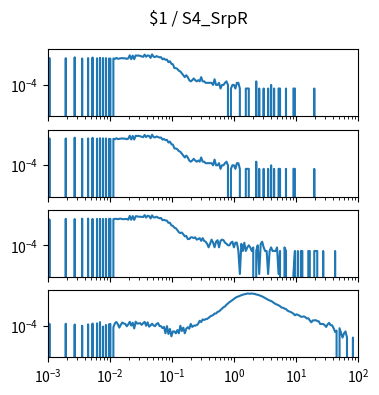

This chart was generated by the following Python code: (Note: this script raises an exception after producing the figure.)
import matplotlib.pyplot as plt
import numpy as np

num_plots = 4

fig, ax = plt.subplots(num_plots, 1, sharex=True, sharey=True)
fig.set_size_inches(4, 1*num_plots)

fig.suptitle("$1 / S4_SrpR")

for a in ax:
    a.set_xscale('log')
    a.set_yscale('log')
    a.set_xlim(1.000000e-03, 1.000000e+02)

ax[0].plot([1.000000e-03,1.056818e-03,1.116863e-03,1.180321e-03,1.247384e-03,1.318257e-03,1.393157e-03,1.472313e-03,1.555966e-03,1.644372e-03,1.737801e-03,1.836538e-03,1.940886e-03,2.051162e-03,2.167704e-03,2.290868e-03,2.421029e-03,2.558586e-03,2.703958e-03,2.857591e-03,3.019952e-03,3.191538e-03,3.372873e-03,3.564511e-03,3.767038e-03,3.981072e-03,4.207266e-03,4.446313e-03,4.698941e-03,4.965923e-03,5.248075e-03,5.546257e-03,5.861382e-03,6.194411e-03,6.546362e-03,6.918310e-03,7.311391e-03,7.726806e-03,8.165824e-03,8.629785e-03,9.120108e-03,9.638290e-03,1.018591e-02,1.076465e-02,1.137627e-02,1.202264e-02,1.270574e-02,1.342765e-02,1.419058e-02,1.499685e-02,1.584893e-02,1.674943e-02,1.770109e-02,1.870682e-02,1.976970e-02,2.089296e-02,2.208005e-02,2.333458e-02,2.466039e-02,2.606154e-02,2.754229e-02,2.910717e-02,3.076097e-02,3.250873e-02,3.435579e-02,3.630781e-02,3.837072e-02,4.055085e-02,4.285485e-02,4.528976e-02,4.786301e-02,5.058247e-02,5.345644e-02,5.649370e-02,5.970353e-02,6.309573e-02,6.668068e-02,7.046931e-02,7.447320e-02,7.870458e-02,8.317638e-02,8.790225e-02,9.289664e-02,9.817479e-02,1.037528e-01,1.096478e-01,1.158777e-01,1.224616e-01,1.294196e-01,1.367729e-01,1.445440e-01,1.527566e-01,1.614359e-01,1.706082e-01,1.803018e-01,1.905461e-01,2.013724e-01,2.128139e-01,2.249055e-01,2.376840e-01,2.511886e-01,2.654606e-01,2.805434e-01,2.964831e-01,3.133286e-01,3.311311e-01,3.499452e-01,3.698282e-01,3.908409e-01,4.130475e-01,4.365158e-01,4.613176e-01,4.875285e-01,5.152286e-01,5.445027e-01,5.754399e-01,6.081350e-01,6.426877e-01,6.792036e-01,7.177943e-01,7.585776e-01,8.016781e-01,8.472274e-01,8.953648e-01,9.462372e-01,1.000000e+00,1.056818e+00,1.116863e+00,1.180321e+00,1.247384e+00,1.318257e+00,1.393157e+00,1.472313e+00,1.555966e+00,1.644372e+00,1.737801e+00,1.836538e+00,1.940886e+00,2.051162e+00,2.167704e+00,2.290868e+00,2.421029e+00,2.558586e+00,2.703958e+00,2.857591e+00,3.019952e+00,3.191538e+00,3.372873e+00,3.564511e+00,3.767038e+00,3.981072e+00,4.207266e+00,4.446313e+00,4.698941e+00,4.965923e+00,5.248075e+00,5.546257e+00,5.861382e+00,6.194411e+00,6.546362e+00,6.918310e+00,7.311391e+00,7.726806e+00,8.165824e+00,8.629785e+00,9.120108e+00,9.638290e+00,1.018591e+01,1.076465e+01,1.137627e+01,1.202264e+01,1.270574e+01,1.342765e+01,1.419058e+01,1.499685e+01,1.584893e+01,1.674943e+01,1.770109e+01,1.870682e+01,1.976970e+01,2.089296e+01,2.208005e+01,2.333458e+01,2.466039e+01,2.606154e+01,2.754229e+01,2.910717e+01,3.076097e+01,3.250873e+01,3.435579e+01,3.630781e+01,3.837072e+01,4.055085e+01,4.285485e+01,4.528976e+01,4.786301e+01,5.058247e+01,5.345644e+01,5.649370e+01,5.970353e+01,6.309573e+01,6.668068e+01,7.046931e+01,7.447320e+01,7.870458e+01,8.317638e+01,8.790225e+01,9.289664e+01,9.817479e+01,1.037528e+02,1.096478e+02,1.158777e+02,1.224616e+02,1.294196e+02,1.367729e+02,1.445440e+02,1.527566e+02,1.614359e+02,1.706082e+02,1.803018e+02,1.905461e+02,2.013724e+02,2.128139e+02,2.249055e+02,2.376840e+02,2.511886e+02,2.654606e+02,2.805434e+02,2.964831e+02,3.133286e+02,3.311311e+02,3.499452e+02,3.698282e+02,3.908409e+02,4.130475e+02,4.365158e+02,4.613176e+02,4.875285e+02,5.152286e+02,5.445027e+02,5.754399e+02,6.081350e+02,6.426877e+02,6.792036e+02,7.177943e+02,7.585776e+02,8.016781e+02,8.472274e+02,8.953648e+02,9.462372e+02,], [0.000000e+00,1.682137e-02,0.000000e+00,0.000000e+00,0.000000e+00,0.000000e+00,0.000000e+00,0.000000e+00,0.000000e+00,0.000000e+00,0.000000e+00,0.000000e+00,1.658578e-02,0.000000e+00,0.000000e+00,0.000000e+00,0.000000e+00,0.000000e+00,1.941290e-02,0.000000e+00,0.000000e+00,0.000000e+00,0.000000e+00,1.559629e-02,0.000000e+00,0.000000e+00,0.000000e+00,1.686849e-02,0.000000e+00,0.000000e+00,1.875324e-02,0.000000e+00,0.000000e+00,1.611459e-02,0.000000e+00,1.752815e-02,0.000000e+00,1.705697e-02,0.000000e+00,1.677425e-02,0.000000e+00,1.540781e-02,1.498374e-02,0.000000e+00,1.569052e-02,1.441832e-02,1.724544e-02,1.479527e-02,1.531357e-02,1.630307e-02,1.686849e-02,1.587900e-02,1.620883e-02,1.441832e-02,1.606747e-02,2.883664e-02,1.361730e-02,2.723460e-02,1.371154e-02,2.812986e-02,2.695189e-02,2.780003e-02,2.544409e-02,2.327663e-02,2.134477e-02,3.270037e-02,2.176884e-02,2.812986e-02,2.643359e-02,1.762239e-02,3.434953e-02,2.228714e-02,2.030816e-02,2.450172e-02,2.172172e-02,1.941290e-02,2.007256e-02,1.328747e-02,1.526646e-02,1.196815e-02,1.258069e-02,7.633228e-03,9.046789e-03,5.512887e-03,5.088819e-03,2.450172e-03,2.403053e-03,2.073222e-03,1.460679e-03,1.272205e-03,8.952551e-04,6.125430e-04,4.240682e-04,6.125430e-04,4.240682e-04,2.355935e-04,1.884748e-04,2.355935e-04,3.298308e-04,2.355935e-04,1.884748e-04,2.355935e-04,1.884748e-04,4.240682e-04,1.884748e-04,1.884748e-04,1.413561e-04,1.413561e-04,1.413561e-04,1.413561e-04,1.413561e-04,9.423738e-05,2.827122e-04,9.423738e-05,9.423738e-05,1.413561e-04,4.711869e-05,9.423738e-05,9.423738e-05,1.413561e-04,1.884748e-04,9.423738e-05,0.000000e+00,4.711869e-05,9.423738e-05,9.423738e-05,4.711869e-05,1.413561e-04,1.413561e-04,4.711869e-05,0.000000e+00,0.000000e+00,0.000000e+00,4.711869e-05,4.711869e-05,4.711869e-05,0.000000e+00,0.000000e+00,0.000000e+00,0.000000e+00,1.884748e-04,0.000000e+00,4.711869e-05,0.000000e+00,0.000000e+00,4.711869e-05,0.000000e+00,0.000000e+00,4.711869e-05,0.000000e+00,9.423738e-05,0.000000e+00,4.711869e-05,0.000000e+00,0.000000e+00,4.711869e-05,4.711869e-05,0.000000e+00,0.000000e+00,0.000000e+00,4.711869e-05,0.000000e+00,0.000000e+00,0.000000e+00,0.000000e+00,4.711869e-05,4.711869e-05,0.000000e+00,0.000000e+00,0.000000e+00,0.000000e+00,0.000000e+00,0.000000e+00,0.000000e+00,0.000000e+00,0.000000e+00,0.000000e+00,0.000000e+00,0.000000e+00,4.711869e-05,0.000000e+00,0.000000e+00,0.000000e+00,0.000000e+00,0.000000e+00,0.000000e+00,0.000000e+00,0.000000e+00,0.000000e+00,0.000000e+00,0.000000e+00,0.000000e+00,0.000000e+00,0.000000e+00,0.000000e+00,0.000000e+00,0.000000e+00,0.000000e+00,0.000000e+00,0.000000e+00,0.000000e+00,0.000000e+00,0.000000e+00,0.000000e+00,0.000000e+00,0.000000e+00,0.000000e+00,0.000000e+00,0.000000e+00,0.000000e+00,0.000000e+00,0.000000e+00,0.000000e+00,0.000000e+00,0.000000e+00,0.000000e+00,0.000000e+00,0.000000e+00,0.000000e+00,0.000000e+00,0.000000e+00,0.000000e+00,0.000000e+00,0.000000e+00,0.000000e+00,0.000000e+00,0.000000e+00,0.000000e+00,0.000000e+00,0.000000e+00,0.000000e+00,0.000000e+00,0.000000e+00,0.000000e+00,0.000000e+00,0.000000e+00,0.000000e+00,0.000000e+00,0.000000e+00,0.000000e+00,0.000000e+00,0.000000e+00,0.000000e+00,0.000000e+00,0.000000e+00,0.000000e+00,0.000000e+00,0.000000e+00,0.000000e+00,0.000000e+00,])
ax[1].plot([1.000000e-03,1.056818e-03,1.116863e-03,1.180321e-03,1.247384e-03,1.318257e-03,1.393157e-03,1.472313e-03,1.555966e-03,1.644372e-03,1.737801e-03,1.836538e-03,1.940886e-03,2.051162e-03,2.167704e-03,2.290868e-03,2.421029e-03,2.558586e-03,2.703958e-03,2.857591e-03,3.019952e-03,3.191538e-03,3.372873e-03,3.564511e-03,3.767038e-03,3.981072e-03,4.207266e-03,4.446313e-03,4.698941e-03,4.965923e-03,5.248075e-03,5.546257e-03,5.861382e-03,6.194411e-03,6.546362e-03,6.918310e-03,7.311391e-03,7.726806e-03,8.165824e-03,8.629785e-03,9.120108e-03,9.638290e-03,1.018591e-02,1.076465e-02,1.137627e-02,1.202264e-02,1.270574e-02,1.342765e-02,1.419058e-02,1.499685e-02,1.584893e-02,1.674943e-02,1.770109e-02,1.870682e-02,1.976970e-02,2.089296e-02,2.208005e-02,2.333458e-02,2.466039e-02,2.606154e-02,2.754229e-02,2.910717e-02,3.076097e-02,3.250873e-02,3.435579e-02,3.630781e-02,3.837072e-02,4.055085e-02,4.285485e-02,4.528976e-02,4.786301e-02,5.058247e-02,5.345644e-02,5.649370e-02,5.970353e-02,6.309573e-02,6.668068e-02,7.046931e-02,7.447320e-02,7.870458e-02,8.317638e-02,8.790225e-02,9.289664e-02,9.817479e-02,1.037528e-01,1.096478e-01,1.158777e-01,1.224616e-01,1.294196e-01,1.367729e-01,1.445440e-01,1.527566e-01,1.614359e-01,1.706082e-01,1.803018e-01,1.905461e-01,2.013724e-01,2.128139e-01,2.249055e-01,2.376840e-01,2.511886e-01,2.654606e-01,2.805434e-01,2.964831e-01,3.133286e-01,3.311311e-01,3.499452e-01,3.698282e-01,3.908409e-01,4.130475e-01,4.365158e-01,4.613176e-01,4.875285e-01,5.152286e-01,5.445027e-01,5.754399e-01,6.081350e-01,6.426877e-01,6.792036e-01,7.177943e-01,7.585776e-01,8.016781e-01,8.472274e-01,8.953648e-01,9.462372e-01,1.000000e+00,1.056818e+00,1.116863e+00,1.180321e+00,1.247384e+00,1.318257e+00,1.393157e+00,1.472313e+00,1.555966e+00,1.644372e+00,1.737801e+00,1.836538e+00,1.940886e+00,2.051162e+00,2.167704e+00,2.290868e+00,2.421029e+00,2.558586e+00,2.703958e+00,2.857591e+00,3.019952e+00,3.191538e+00,3.372873e+00,3.564511e+00,3.767038e+00,3.981072e+00,4.207266e+00,4.446313e+00,4.698941e+00,4.965923e+00,5.248075e+00,5.546257e+00,5.861382e+00,6.194411e+00,6.546362e+00,6.918310e+00,7.311391e+00,7.726806e+00,8.165824e+00,8.629785e+00,9.120108e+00,9.638290e+00,1.018591e+01,1.076465e+01,1.137627e+01,1.202264e+01,1.270574e+01,1.342765e+01,1.419058e+01,1.499685e+01,1.584893e+01,1.674943e+01,1.770109e+01,1.870682e+01,1.976970e+01,2.089296e+01,2.208005e+01,2.333458e+01,2.466039e+01,2.606154e+01,2.754229e+01,2.910717e+01,3.076097e+01,3.250873e+01,3.435579e+01,3.630781e+01,3.837072e+01,4.055085e+01,4.285485e+01,4.528976e+01,4.786301e+01,5.058247e+01,5.345644e+01,5.649370e+01,5.970353e+01,6.309573e+01,6.668068e+01,7.046931e+01,7.447320e+01,7.870458e+01,8.317638e+01,8.790225e+01,9.289664e+01,9.817479e+01,1.037528e+02,1.096478e+02,1.158777e+02,1.224616e+02,1.294196e+02,1.367729e+02,1.445440e+02,1.527566e+02,1.614359e+02,1.706082e+02,1.803018e+02,1.905461e+02,2.013724e+02,2.128139e+02,2.249055e+02,2.376840e+02,2.511886e+02,2.654606e+02,2.805434e+02,2.964831e+02,3.133286e+02,3.311311e+02,3.499452e+02,3.698282e+02,3.908409e+02,4.130475e+02,4.365158e+02,4.613176e+02,4.875285e+02,5.152286e+02,5.445027e+02,5.754399e+02,6.081350e+02,6.426877e+02,6.792036e+02,7.177943e+02,7.585776e+02,8.016781e+02,8.472274e+02,8.953648e+02,9.462372e+02,], [0.000000e+00,1.682137e-02,0.000000e+00,0.000000e+00,0.000000e+00,0.000000e+00,0.000000e+00,0.000000e+00,0.000000e+00,0.000000e+00,0.000000e+00,0.000000e+00,1.658578e-02,0.000000e+00,0.000000e+00,0.000000e+00,0.000000e+00,0.000000e+00,1.941290e-02,0.000000e+00,0.000000e+00,0.000000e+00,0.000000e+00,1.559629e-02,0.000000e+00,0.000000e+00,0.000000e+00,1.686849e-02,0.000000e+00,0.000000e+00,1.875324e-02,0.000000e+00,0.000000e+00,1.611459e-02,0.000000e+00,1.752815e-02,0.000000e+00,1.705697e-02,0.000000e+00,1.677425e-02,0.000000e+00,1.540781e-02,1.498374e-02,0.000000e+00,1.569052e-02,1.441832e-02,1.724544e-02,1.479527e-02,1.531357e-02,1.630307e-02,1.686849e-02,1.587900e-02,1.620883e-02,1.441832e-02,1.606747e-02,2.883664e-02,1.361730e-02,2.723460e-02,1.371154e-02,2.812986e-02,2.695189e-02,2.780003e-02,2.544409e-02,2.327663e-02,2.134477e-02,3.270037e-02,2.176884e-02,2.812986e-02,2.643359e-02,1.762239e-02,3.434953e-02,2.228714e-02,2.030816e-02,2.450172e-02,2.172172e-02,1.941290e-02,2.007256e-02,1.328747e-02,1.526646e-02,1.196815e-02,1.258069e-02,7.633228e-03,9.046789e-03,5.512887e-03,5.088819e-03,2.450172e-03,2.403053e-03,2.073222e-03,1.460679e-03,1.272205e-03,8.952551e-04,6.125430e-04,4.240682e-04,6.125430e-04,4.240682e-04,2.355935e-04,1.884748e-04,2.355935e-04,3.298308e-04,2.355935e-04,1.884748e-04,2.355935e-04,1.884748e-04,4.240682e-04,1.884748e-04,1.884748e-04,1.413561e-04,1.413561e-04,1.413561e-04,1.413561e-04,1.413561e-04,9.423738e-05,2.827122e-04,9.423738e-05,9.423738e-05,1.413561e-04,4.711869e-05,9.423738e-05,9.423738e-05,1.413561e-04,1.884748e-04,9.423738e-05,0.000000e+00,4.711869e-05,9.423738e-05,9.423738e-05,4.711869e-05,1.413561e-04,1.413561e-04,4.711869e-05,0.000000e+00,0.000000e+00,0.000000e+00,4.711869e-05,4.711869e-05,4.711869e-05,0.000000e+00,0.000000e+00,0.000000e+00,0.000000e+00,1.884748e-04,0.000000e+00,4.711869e-05,0.000000e+00,0.000000e+00,4.711869e-05,0.000000e+00,0.000000e+00,4.711869e-05,0.000000e+00,9.423738e-05,0.000000e+00,4.711869e-05,0.000000e+00,0.000000e+00,4.711869e-05,4.711869e-05,0.000000e+00,0.000000e+00,0.000000e+00,4.711869e-05,0.000000e+00,0.000000e+00,0.000000e+00,0.000000e+00,4.711869e-05,4.711869e-05,0.000000e+00,0.000000e+00,0.000000e+00,0.000000e+00,0.000000e+00,0.000000e+00,0.000000e+00,0.000000e+00,0.000000e+00,0.000000e+00,0.000000e+00,0.000000e+00,4.711869e-05,0.000000e+00,0.000000e+00,0.000000e+00,0.000000e+00,0.000000e+00,0.000000e+00,0.000000e+00,0.000000e+00,0.000000e+00,0.000000e+00,0.000000e+00,0.000000e+00,0.000000e+00,0.000000e+00,0.000000e+00,0.000000e+00,0.000000e+00,0.000000e+00,0.000000e+00,0.000000e+00,0.000000e+00,0.000000e+00,0.000000e+00,0.000000e+00,0.000000e+00,0.000000e+00,0.000000e+00,0.000000e+00,0.000000e+00,0.000000e+00,0.000000e+00,0.000000e+00,0.000000e+00,0.000000e+00,0.000000e+00,0.000000e+00,0.000000e+00,0.000000e+00,0.000000e+00,0.000000e+00,0.000000e+00,0.000000e+00,0.000000e+00,0.000000e+00,0.000000e+00,0.000000e+00,0.000000e+00,0.000000e+00,0.000000e+00,0.000000e+00,0.000000e+00,0.000000e+00,0.000000e+00,0.000000e+00,0.000000e+00,0.000000e+00,0.000000e+00,0.000000e+00,0.000000e+00,0.000000e+00,0.000000e+00,0.000000e+00,0.000000e+00,0.000000e+00,0.000000e+00,0.000000e+00,0.000000e+00,0.000000e+00,0.000000e+00,0.000000e+00,])
ax[2].plot([1.000000e-03,1.056818e-03,1.116863e-03,1.180321e-03,1.247384e-03,1.318257e-03,1.393157e-03,1.472313e-03,1.555966e-03,1.644372e-03,1.737801e-03,1.836538e-03,1.940886e-03,2.051162e-03,2.167704e-03,2.290868e-03,2.421029e-03,2.558586e-03,2.703958e-03,2.857591e-03,3.019952e-03,3.191538e-03,3.372873e-03,3.564511e-03,3.767038e-03,3.981072e-03,4.207266e-03,4.446313e-03,4.698941e-03,4.965923e-03,5.248075e-03,5.546257e-03,5.861382e-03,6.194411e-03,6.546362e-03,6.918310e-03,7.311391e-03,7.726806e-03,8.165824e-03,8.629785e-03,9.120108e-03,9.638290e-03,1.018591e-02,1.076465e-02,1.137627e-02,1.202264e-02,1.270574e-02,1.342765e-02,1.419058e-02,1.499685e-02,1.584893e-02,1.674943e-02,1.770109e-02,1.870682e-02,1.976970e-02,2.089296e-02,2.208005e-02,2.333458e-02,2.466039e-02,2.606154e-02,2.754229e-02,2.910717e-02,3.076097e-02,3.250873e-02,3.435579e-02,3.630781e-02,3.837072e-02,4.055085e-02,4.285485e-02,4.528976e-02,4.786301e-02,5.058247e-02,5.345644e-02,5.649370e-02,5.970353e-02,6.309573e-02,6.668068e-02,7.046931e-02,7.447320e-02,7.870458e-02,8.317638e-02,8.790225e-02,9.289664e-02,9.817479e-02,1.037528e-01,1.096478e-01,1.158777e-01,1.224616e-01,1.294196e-01,1.367729e-01,1.445440e-01,1.527566e-01,1.614359e-01,1.706082e-01,1.803018e-01,1.905461e-01,2.013724e-01,2.128139e-01,2.249055e-01,2.376840e-01,2.511886e-01,2.654606e-01,2.805434e-01,2.964831e-01,3.133286e-01,3.311311e-01,3.499452e-01,3.698282e-01,3.908409e-01,4.130475e-01,4.365158e-01,4.613176e-01,4.875285e-01,5.152286e-01,5.445027e-01,5.754399e-01,6.081350e-01,6.426877e-01,6.792036e-01,7.177943e-01,7.585776e-01,8.016781e-01,8.472274e-01,8.953648e-01,9.462372e-01,1.000000e+00,1.056818e+00,1.116863e+00,1.180321e+00,1.247384e+00,1.318257e+00,1.393157e+00,1.472313e+00,1.555966e+00,1.644372e+00,1.737801e+00,1.836538e+00,1.940886e+00,2.051162e+00,2.167704e+00,2.290868e+00,2.421029e+00,2.558586e+00,2.703958e+00,2.857591e+00,3.019952e+00,3.191538e+00,3.372873e+00,3.564511e+00,3.767038e+00,3.981072e+00,4.207266e+00,4.446313e+00,4.698941e+00,4.965923e+00,5.248075e+00,5.546257e+00,5.861382e+00,6.194411e+00,6.546362e+00,6.918310e+00,7.311391e+00,7.726806e+00,8.165824e+00,8.629785e+00,9.120108e+00,9.638290e+00,1.018591e+01,1.076465e+01,1.137627e+01,1.202264e+01,1.270574e+01,1.342765e+01,1.419058e+01,1.499685e+01,1.584893e+01,1.674943e+01,1.770109e+01,1.870682e+01,1.976970e+01,2.089296e+01,2.208005e+01,2.333458e+01,2.466039e+01,2.606154e+01,2.754229e+01,2.910717e+01,3.076097e+01,3.250873e+01,3.435579e+01,3.630781e+01,3.837072e+01,4.055085e+01,4.285485e+01,4.528976e+01,4.786301e+01,5.058247e+01,5.345644e+01,5.649370e+01,5.970353e+01,6.309573e+01,6.668068e+01,7.046931e+01,7.447320e+01,7.870458e+01,8.317638e+01,8.790225e+01,9.289664e+01,9.817479e+01,1.037528e+02,1.096478e+02,1.158777e+02,1.224616e+02,1.294196e+02,1.367729e+02,1.445440e+02,1.527566e+02,1.614359e+02,1.706082e+02,1.803018e+02,1.905461e+02,2.013724e+02,2.128139e+02,2.249055e+02,2.376840e+02,2.511886e+02,2.654606e+02,2.805434e+02,2.964831e+02,3.133286e+02,3.311311e+02,3.499452e+02,3.698282e+02,3.908409e+02,4.130475e+02,4.365158e+02,4.613176e+02,4.875285e+02,5.152286e+02,5.445027e+02,5.754399e+02,6.081350e+02,6.426877e+02,6.792036e+02,7.177943e+02,7.585776e+02,8.016781e+02,8.472274e+02,8.953648e+02,9.462372e+02,], [0.000000e+00,1.457460e-02,0.000000e+00,0.000000e+00,0.000000e+00,0.000000e+00,0.000000e+00,0.000000e+00,0.000000e+00,0.000000e+00,0.000000e+00,0.000000e+00,1.657265e-02,0.000000e+00,0.000000e+00,0.000000e+00,0.000000e+00,0.000000e+00,1.592969e-02,0.000000e+00,0.000000e+00,0.000000e+00,0.000000e+00,1.723103e-02,0.000000e+00,0.000000e+00,0.000000e+00,1.750837e-02,0.000000e+00,0.000000e+00,1.632416e-02,0.000000e+00,0.000000e+00,1.633537e-02,0.000000e+00,1.641389e-02,0.000000e+00,1.627660e-02,0.000000e+00,1.657423e-02,0.000000e+00,1.606277e-02,1.675922e-02,0.000000e+00,1.576513e-02,1.648781e-02,1.657819e-02,1.555762e-02,1.682865e-02,1.733696e-02,1.574168e-02,1.566671e-02,1.593615e-02,1.635447e-02,1.390160e-02,2.927557e-02,1.388106e-02,2.842879e-02,1.358184e-02,2.710294e-02,2.702640e-02,2.500015e-02,2.494706e-02,2.412887e-02,2.364599e-02,3.417470e-02,2.104952e-02,3.023632e-02,2.832207e-02,1.794803e-02,3.258851e-02,2.202054e-02,2.157061e-02,2.520582e-02,2.094912e-02,1.832972e-02,1.966860e-02,1.277827e-02,1.389489e-02,1.206720e-02,1.170567e-02,7.730787e-03,7.775976e-03,4.679630e-03,4.276068e-03,3.020589e-03,2.686856e-03,1.884079e-03,1.245600e-03,1.077351e-03,1.174191e-03,8.384818e-04,5.702308e-04,6.051453e-04,3.368943e-04,3.353137e-04,4.682537e-04,4.686488e-04,4.027716e-04,4.686488e-04,3.015847e-04,3.353137e-04,4.015861e-04,2.368929e-04,4.015861e-04,2.349172e-04,2.011882e-04,1.345206e-04,6.785305e-05,1.345206e-04,3.011896e-04,1.674593e-04,6.903852e-05,2.007931e-04,2.674606e-04,6.785305e-05,2.337317e-04,3.007944e-04,2.674606e-04,1.678544e-04,1.349158e-04,1.007917e-04,1.000014e-04,1.670641e-04,2.007931e-04,6.745789e-05,1.670641e-04,1.678544e-04,3.451926e-05,3.951569e-07,1.333352e-04,3.333379e-05,1.666690e-04,3.372895e-05,6.706274e-05,1.003965e-04,6.666758e-05,3.333379e-05,6.666758e-05,0.000000e+00,3.491442e-05,1.000014e-04,3.951569e-07,1.333352e-04,2.000027e-04,6.706274e-05,3.333379e-05,3.333379e-05,3.951569e-07,3.333379e-05,6.745789e-05,3.333379e-05,3.372895e-05,3.333379e-05,6.666758e-05,3.951569e-07,3.372895e-05,0.000000e+00,0.000000e+00,6.666758e-05,3.372895e-05,0.000000e+00,0.000000e+00,0.000000e+00,0.000000e+00,3.951569e-07,3.372895e-05,0.000000e+00,3.333379e-05,0.000000e+00,3.333379e-05,3.333379e-05,0.000000e+00,0.000000e+00,0.000000e+00,3.333379e-05,3.333379e-05,0.000000e+00,0.000000e+00,3.372895e-05,3.333379e-05,3.333379e-05,0.000000e+00,0.000000e+00,0.000000e+00,3.333379e-05,0.000000e+00,0.000000e+00,0.000000e+00,0.000000e+00,0.000000e+00,0.000000e+00,0.000000e+00,3.333379e-05,0.000000e+00,0.000000e+00,0.000000e+00,0.000000e+00,0.000000e+00,0.000000e+00,0.000000e+00,0.000000e+00,0.000000e+00,0.000000e+00,0.000000e+00,0.000000e+00,0.000000e+00,0.000000e+00,0.000000e+00,0.000000e+00,0.000000e+00,0.000000e+00,0.000000e+00,0.000000e+00,0.000000e+00,0.000000e+00,0.000000e+00,0.000000e+00,0.000000e+00,0.000000e+00,0.000000e+00,0.000000e+00,0.000000e+00,0.000000e+00,0.000000e+00,0.000000e+00,0.000000e+00,0.000000e+00,0.000000e+00,0.000000e+00,0.000000e+00,0.000000e+00,0.000000e+00,0.000000e+00,0.000000e+00,0.000000e+00,0.000000e+00,0.000000e+00,0.000000e+00,0.000000e+00,0.000000e+00,0.000000e+00,0.000000e+00,0.000000e+00,0.000000e+00,0.000000e+00,0.000000e+00,0.000000e+00,0.000000e+00,0.000000e+00,])
ax[3].plot([1.000000e-03,1.056818e-03,1.116863e-03,1.180321e-03,1.247384e-03,1.318257e-03,1.393157e-03,1.472313e-03,1.555966e-03,1.644372e-03,1.737801e-03,1.836538e-03,1.940886e-03,2.051162e-03,2.167704e-03,2.290868e-03,2.421029e-03,2.558586e-03,2.703958e-03,2.857591e-03,3.019952e-03,3.191538e-03,3.372873e-03,3.564511e-03,3.767038e-03,3.981072e-03,4.207266e-03,4.446313e-03,4.698941e-03,4.965923e-03,5.248075e-03,5.546257e-03,5.861382e-03,6.194411e-03,6.546362e-03,6.918310e-03,7.311391e-03,7.726806e-03,8.165824e-03,8.629785e-03,9.120108e-03,9.638290e-03,1.018591e-02,1.076465e-02,1.137627e-02,1.202264e-02,1.270574e-02,1.342765e-02,1.419058e-02,1.499685e-02,1.584893e-02,1.674943e-02,1.770109e-02,1.870682e-02,1.976970e-02,2.089296e-02,2.208005e-02,2.333458e-02,2.466039e-02,2.606154e-02,2.754229e-02,2.910717e-02,3.076097e-02,3.250873e-02,3.435579e-02,3.630781e-02,3.837072e-02,4.055085e-02,4.285485e-02,4.528976e-02,4.786301e-02,5.058247e-02,5.345644e-02,5.649370e-02,5.970353e-02,6.309573e-02,6.668068e-02,7.046931e-02,7.447320e-02,7.870458e-02,8.317638e-02,8.790225e-02,9.289664e-02,9.817479e-02,1.037528e-01,1.096478e-01,1.158777e-01,1.224616e-01,1.294196e-01,1.367729e-01,1.445440e-01,1.527566e-01,1.614359e-01,1.706082e-01,1.803018e-01,1.905461e-01,2.013724e-01,2.128139e-01,2.249055e-01,2.376840e-01,2.511886e-01,2.654606e-01,2.805434e-01,2.964831e-01,3.133286e-01,3.311311e-01,3.499452e-01,3.698282e-01,3.908409e-01,4.130475e-01,4.365158e-01,4.613176e-01,4.875285e-01,5.152286e-01,5.445027e-01,5.754399e-01,6.081350e-01,6.426877e-01,6.792036e-01,7.177943e-01,7.585776e-01,8.016781e-01,8.472274e-01,8.953648e-01,9.462372e-01,1.000000e+00,1.056818e+00,1.116863e+00,1.180321e+00,1.247384e+00,1.318257e+00,1.393157e+00,1.472313e+00,1.555966e+00,1.644372e+00,1.737801e+00,1.836538e+00,1.940886e+00,2.051162e+00,2.167704e+00,2.290868e+00,2.421029e+00,2.558586e+00,2.703958e+00,2.857591e+00,3.019952e+00,3.191538e+00,3.372873e+00,3.564511e+00,3.767038e+00,3.981072e+00,4.207266e+00,4.446313e+00,4.698941e+00,4.965923e+00,5.248075e+00,5.546257e+00,5.861382e+00,6.194411e+00,6.546362e+00,6.918310e+00,7.311391e+00,7.726806e+00,8.165824e+00,8.629785e+00,9.120108e+00,9.638290e+00,1.018591e+01,1.076465e+01,1.137627e+01,1.202264e+01,1.270574e+01,1.342765e+01,1.419058e+01,1.499685e+01,1.584893e+01,1.674943e+01,1.770109e+01,1.870682e+01,1.976970e+01,2.089296e+01,2.208005e+01,2.333458e+01,2.466039e+01,2.606154e+01,2.754229e+01,2.910717e+01,3.076097e+01,3.250873e+01,3.435579e+01,3.630781e+01,3.837072e+01,4.055085e+01,4.285485e+01,4.528976e+01,4.786301e+01,5.058247e+01,5.345644e+01,5.649370e+01,5.970353e+01,6.309573e+01,6.668068e+01,7.046931e+01,7.447320e+01,7.870458e+01,8.317638e+01,8.790225e+01,9.289664e+01,9.817479e+01,1.037528e+02,1.096478e+02,1.158777e+02,1.224616e+02,1.294196e+02,1.367729e+02,1.445440e+02,1.527566e+02,1.614359e+02,1.706082e+02,1.803018e+02,1.905461e+02,2.013724e+02,2.128139e+02,2.249055e+02,2.376840e+02,2.511886e+02,2.654606e+02,2.805434e+02,2.964831e+02,3.133286e+02,3.311311e+02,3.499452e+02,3.698282e+02,3.908409e+02,4.130475e+02,4.365158e+02,4.613176e+02,4.875285e+02,5.152286e+02,5.445027e+02,5.754399e+02,6.081350e+02,6.426877e+02,6.792036e+02,7.177943e+02,7.585776e+02,8.016781e+02,8.472274e+02,8.953648e+02,9.462372e+02,], [0.000000e+00,1.443587e-04,0.000000e+00,0.000000e+00,0.000000e+00,0.000000e+00,0.000000e+00,0.000000e+00,0.000000e+00,0.000000e+00,0.000000e+00,0.000000e+00,1.443587e-04,0.000000e+00,0.000000e+00,0.000000e+00,0.000000e+00,0.000000e+00,1.242506e-04,0.000000e+00,0.000000e+00,0.000000e+00,0.000000e+00,9.868010e-05,0.000000e+00,0.000000e+00,0.000000e+00,1.288422e-04,0.000000e+00,0.000000e+00,1.498212e-04,0.000000e+00,0.000000e+00,1.552836e-04,0.000000e+00,2.009623e-04,0.000000e+00,8.403446e-05,0.000000e+00,1.141966e-04,0.000000e+00,1.288422e-04,1.397671e-04,0.000000e+00,7.398041e-05,1.544128e-04,2.046830e-04,1.324443e-04,6.851796e-05,1.196590e-04,1.854458e-04,1.498212e-04,1.424984e-04,8.862605e-05,1.269819e-04,2.128767e-04,1.014113e-04,1.753917e-04,5.846391e-05,2.156079e-04,1.498212e-04,1.552836e-04,1.626065e-04,1.169278e-04,1.598752e-04,2.082851e-04,9.868010e-05,1.900374e-04,8.316360e-05,1.041426e-04,1.470900e-04,1.041426e-04,9.135728e-05,1.370359e-04,1.644668e-04,9.408850e-05,9.135728e-05,6.305551e-05,7.857201e-05,2.283932e-05,9.135728e-05,2.010809e-05,5.300146e-05,1.278527e-05,3.289337e-05,3.289337e-05,2.283932e-05,4.294741e-05,2.283932e-05,9.868010e-05,3.562459e-05,6.851796e-05,2.283932e-05,5.573269e-05,7.398041e-05,5.573269e-05,1.397671e-04,7.857201e-05,9.868010e-05,1.014113e-04,1.114654e-04,1.443587e-04,2.585553e-04,2.000914e-04,3.316649e-04,3.006319e-04,3.490418e-04,3.691499e-04,4.541738e-04,5.802849e-04,6.852983e-04,7.566661e-04,1.049104e-03,1.035448e-03,1.437491e-03,1.564473e-03,2.048057e-03,2.739055e-03,3.538669e-03,4.099835e-03,5.746720e-03,7.260052e-03,9.460899e-03,1.133594e-02,1.415357e-02,1.751427e-02,2.159887e-02,2.567590e-02,2.800777e-02,3.192794e-02,3.591405e-02,3.977517e-02,4.317577e-02,4.497952e-02,4.986971e-02,4.852536e-02,4.738209e-02,5.018507e-02,4.716684e-02,4.644184e-02,4.072382e-02,3.942934e-02,3.513428e-02,3.078238e-02,2.836426e-02,2.422920e-02,2.064726e-02,1.798694e-02,1.494309e-02,1.273338e-02,1.184003e-02,9.776655e-03,7.861239e-03,6.601712e-03,5.786700e-03,5.121866e-03,4.291576e-03,3.339647e-03,3.168847e-03,2.714040e-03,2.456236e-03,1.846145e-03,1.581257e-03,1.436027e-03,1.223151e-03,1.015855e-03,7.436435e-04,8.961959e-04,7.966450e-04,7.034273e-04,5.609289e-04,5.609289e-04,5.974244e-04,5.188524e-04,3.983225e-04,4.230222e-04,2.740718e-04,1.909082e-04,2.759322e-04,2.776739e-04,2.895883e-04,2.411785e-04,2.329848e-04,1.370359e-04,1.397671e-04,1.397671e-04,1.114654e-04,7.857201e-05,1.288422e-04,1.699293e-04,1.096050e-04,1.068738e-04,6.119514e-05,3.016214e-05,3.835582e-05,0.000000e+00,6.119514e-05,2.557054e-05,1.005405e-05,2.283932e-05,3.289337e-05,1.005405e-05,0.000000e+00,0.000000e+00,0.000000e+00,1.005405e-05,0.000000e+00,0.000000e+00,0.000000e+00,0.000000e+00,0.000000e+00,0.000000e+00,0.000000e+00,0.000000e+00,0.000000e+00,0.000000e+00,0.000000e+00,0.000000e+00,0.000000e+00,0.000000e+00,0.000000e+00,0.000000e+00,0.000000e+00,0.000000e+00,0.000000e+00,0.000000e+00,0.000000e+00,0.000000e+00,0.000000e+00,0.000000e+00,0.000000e+00,0.000000e+00,0.000000e+00,0.000000e+00,0.000000e+00,0.000000e+00,0.000000e+00,0.000000e+00,0.000000e+00,0.000000e+00,0.000000e+00,0.000000e+00,0.000000e+00,0.000000e+00,0.000000e+00,0.000000e+00,0.000000e+00,0.000000e+00,0.000000e+00,0.000000e+00,])


plt.savefig("/root/output/cytometry_plot_$1_S4_SrpR.png", bbox_inches='tight')
